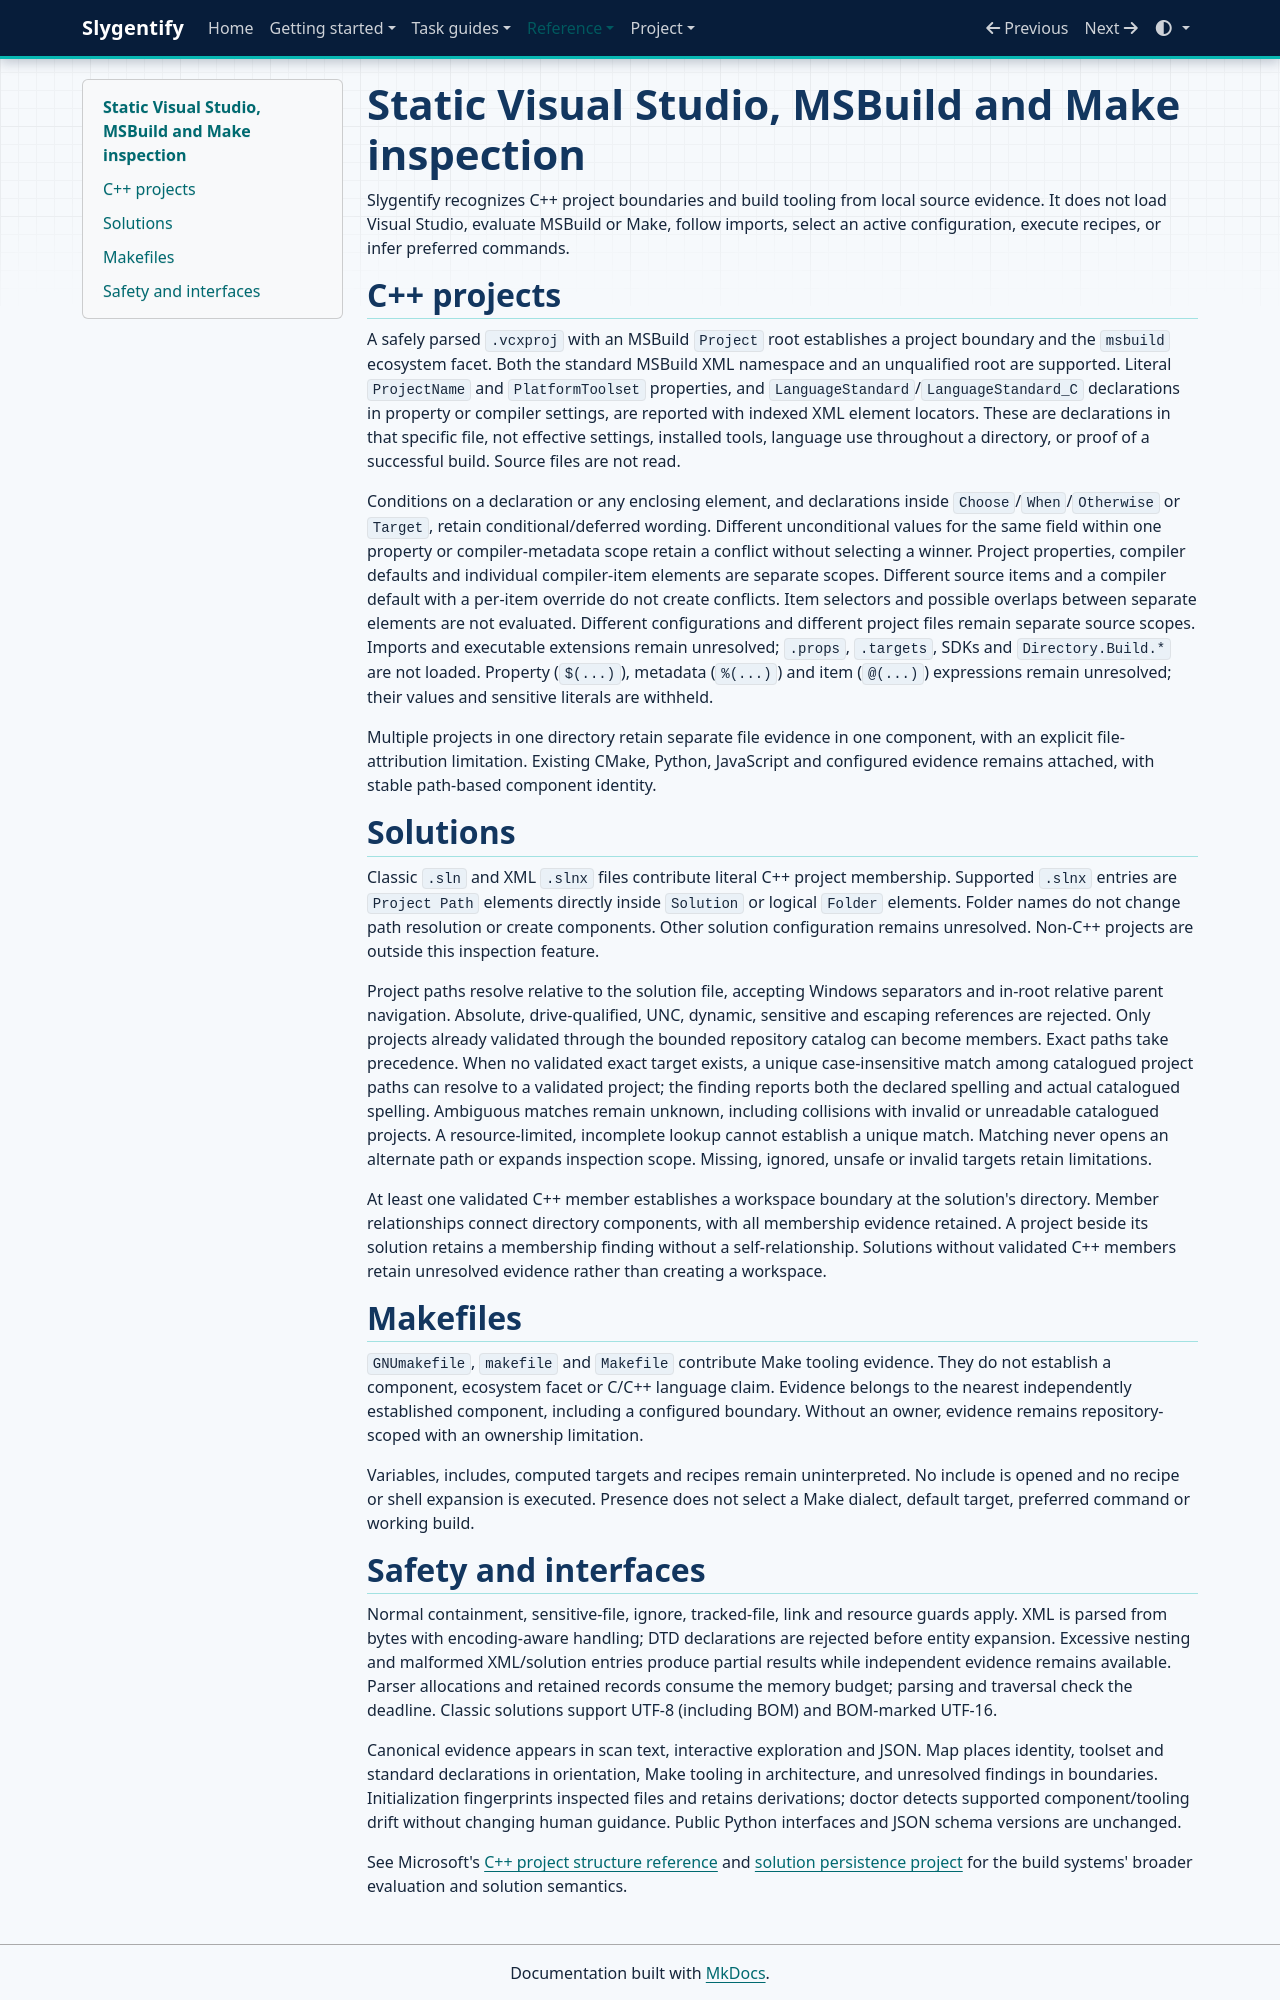

repository: slytheros/slygentify · page: msbuild-make-inspection.html · generator: mkdocs

# Static Visual Studio, MSBuild and Make inspection

Slygentify recognizes C++ project boundaries and build tooling from local source evidence.
It does not load Visual Studio, evaluate MSBuild or Make, follow imports, select an active
configuration, execute recipes, or infer preferred commands.

## C++ projects

A safely parsed `.vcxproj` with an MSBuild `Project` root establishes a project boundary
and the `msbuild` ecosystem facet. Both the standard MSBuild XML namespace and an
unqualified root are supported. Literal `ProjectName` and `PlatformToolset` properties,
and `LanguageStandard`/`LanguageStandard_C` declarations in property or compiler settings,
are reported with indexed XML element locators. These are declarations in that specific
file, not effective settings, installed tools, language use throughout a directory, or
proof of a successful build. Source files are not read.

Conditions on a declaration or any enclosing element, and declarations inside
`Choose`/`When`/`Otherwise` or `Target`, retain conditional/deferred wording. Different
unconditional values for the same field within one property or compiler-metadata scope
retain a conflict without selecting a winner. Project properties, compiler defaults and
individual compiler-item elements are separate scopes. Different source items and a
compiler default with a per-item override do not create conflicts. Item selectors and
possible overlaps between separate elements are not evaluated. Different configurations
and different project files remain separate source scopes.
Imports and executable extensions remain unresolved; `.props`, `.targets`, SDKs and
`Directory.Build.*` are not loaded. Property (`$(...)`), metadata (`%(...)`) and item
(`@(...)`) expressions remain unresolved; their values and sensitive literals are withheld.

Multiple projects in one directory retain separate file evidence in one component,
with an explicit file-attribution limitation. Existing CMake, Python, JavaScript and
configured evidence remains attached, with stable path-based component identity.

## Solutions

Classic `.sln` and XML `.slnx` files contribute literal C++ project membership.
Supported `.slnx` entries are `Project Path` elements directly inside `Solution` or
logical `Folder` elements. Folder names do not change path resolution or create
components. Other solution configuration remains unresolved. Non-C++ projects are
outside this inspection feature.

Project paths resolve relative to the solution file, accepting Windows separators and
in-root relative parent navigation. Absolute, drive-qualified, UNC, dynamic, sensitive
and escaping references are rejected. Only projects already validated through the bounded
repository catalog can become members. Exact paths take precedence. When no validated
exact target exists, a unique case-insensitive match among catalogued project paths can
resolve to a validated project; the finding reports both the declared spelling and actual
catalogued spelling. Ambiguous matches remain unknown, including collisions with invalid
or unreadable catalogued projects. A resource-limited, incomplete lookup cannot establish
a unique match. Matching never opens an alternate path or expands inspection scope.
Missing, ignored, unsafe or invalid targets retain limitations.

At least one validated C++ member establishes a workspace boundary at the solution's
directory. Member relationships connect directory components, with all membership evidence
retained. A project beside its solution retains a membership finding without a
self-relationship. Solutions without validated C++ members retain unresolved evidence
rather than creating a workspace.

## Makefiles

`GNUmakefile`, `makefile` and `Makefile` contribute Make tooling evidence. They do not
establish a component, ecosystem facet or C/C++ language claim. Evidence belongs to the
nearest independently established component, including a configured boundary. Without an
owner, evidence remains repository-scoped with an ownership limitation.

Variables, includes, computed targets and recipes remain uninterpreted. No include is
opened and no recipe or shell expansion is executed. Presence does not select a Make
dialect, default target, preferred command or working build.
